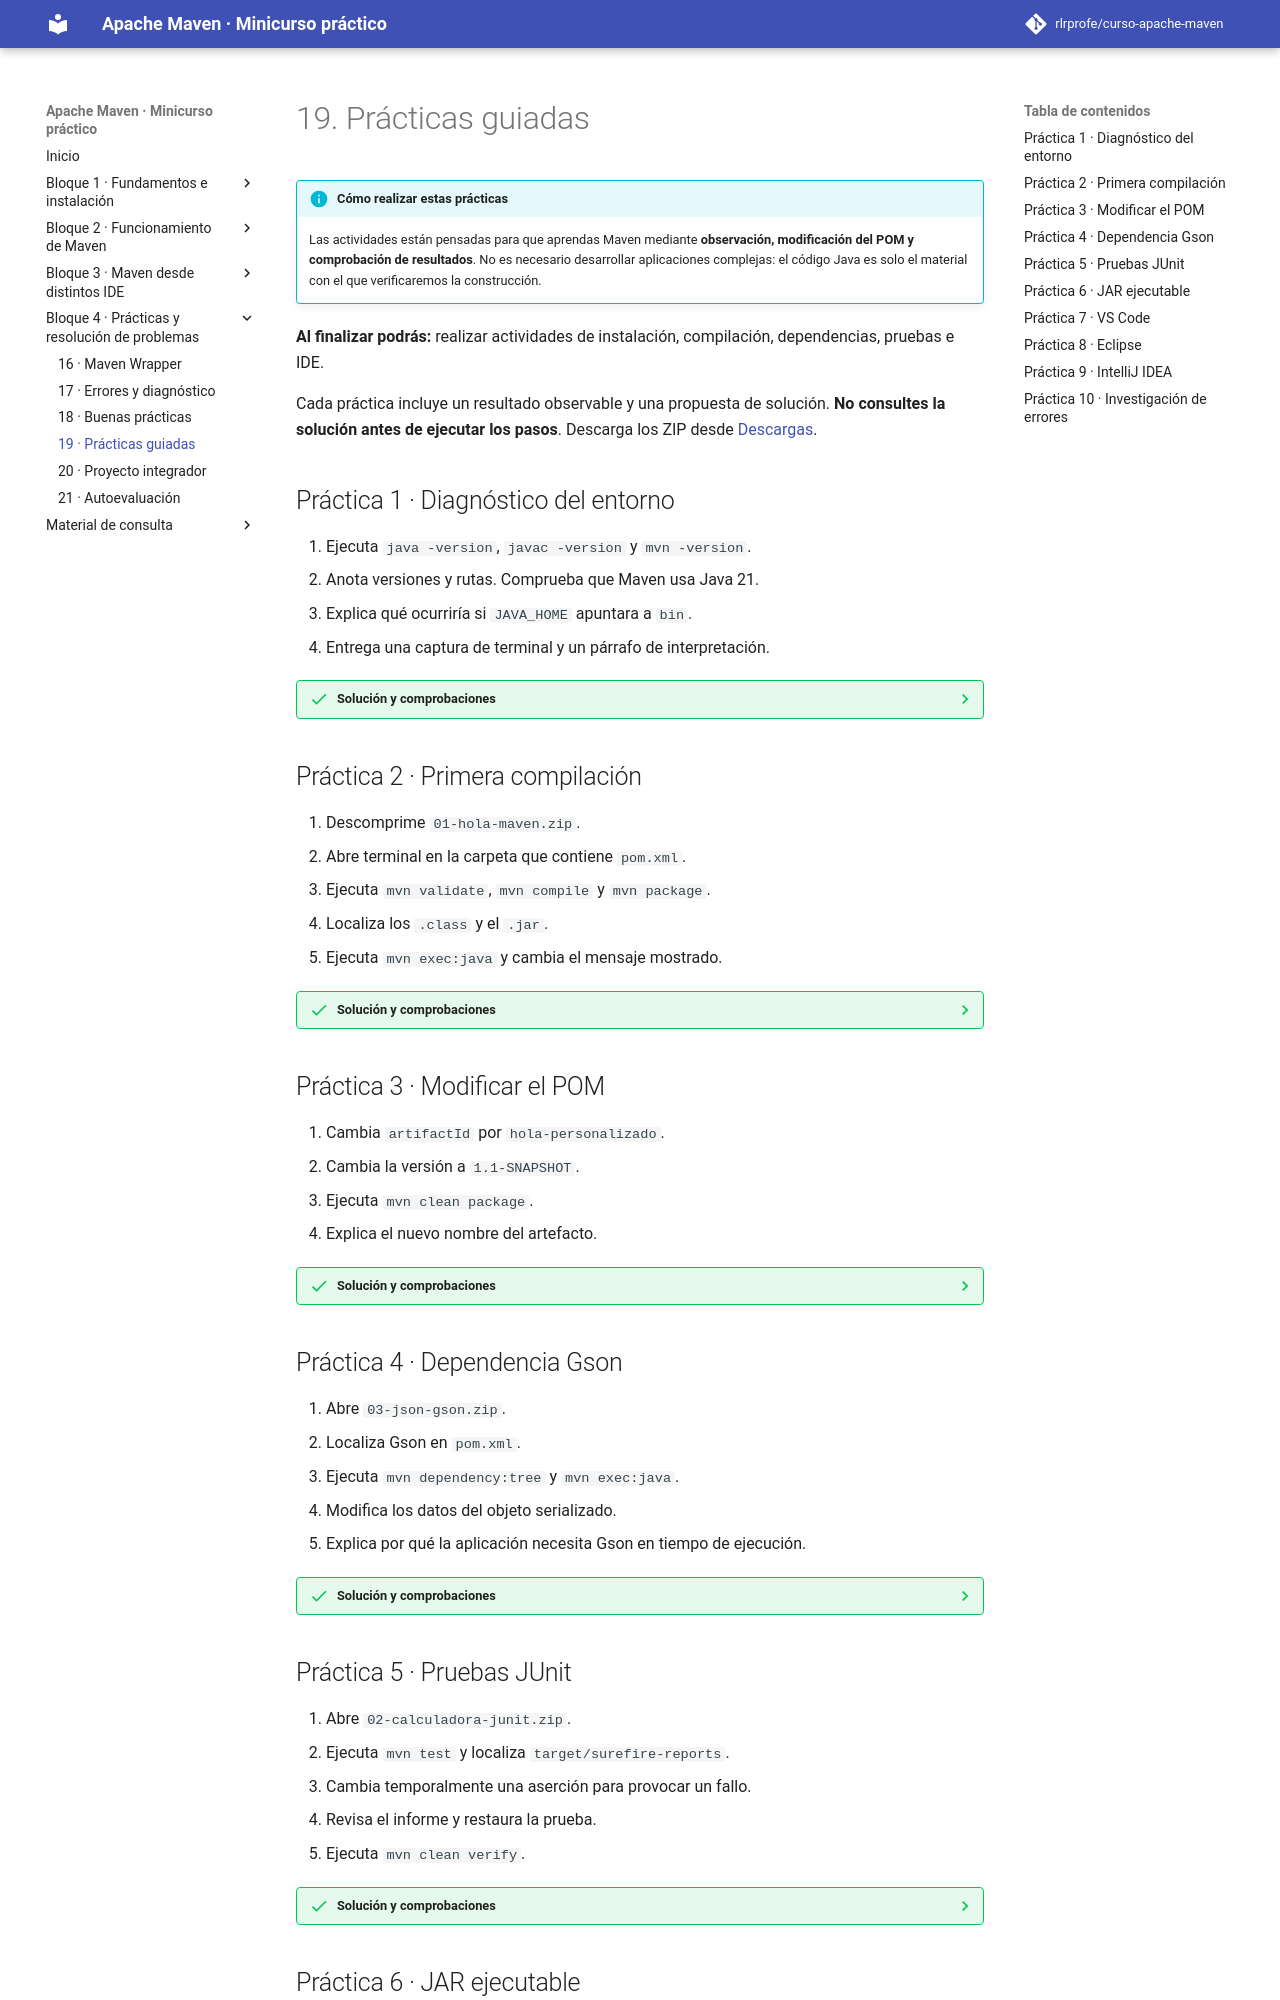

repository: rlrprofe/apache-maven · page: 19-practicas/index.html · generator: mkdocs

# 19. Prácticas guiadas

!!! info "Cómo realizar estas prácticas"
    Las actividades están pensadas para que aprendas Maven mediante **observación, modificación del POM y comprobación de resultados**. No es necesario desarrollar aplicaciones complejas: el código Java es solo el material con el que verificaremos la construcción.


**Al finalizar podrás:** realizar actividades de instalación, compilación, dependencias, pruebas e IDE.

Cada práctica incluye un resultado observable y una propuesta de solución. **No consultes la solución antes de ejecutar los pasos**. Descarga los ZIP desde [Descargas](descargas.md).

## Práctica 1 · Diagnóstico del entorno

1. Ejecuta `java -version`, `javac -version` y `mvn -version`.
2. Anota versiones y rutas. Comprueba que Maven usa Java 21.
3. Explica qué ocurriría si `JAVA_HOME` apuntara a `bin`.
4. Entrega una captura de terminal y un párrafo de interpretación.

??? success "Solución y comprobaciones"
    Deben aparecer tres comandos válidos y `mvn -version` debe indicar Java 21. `JAVA_HOME` apunta a la raíz del JDK. Si apunta a `bin`, Maven puede fallar al localizar correctamente la instalación.

## Práctica 2 · Primera compilación

1. Descomprime `01-hola-maven.zip`.
2. Abre terminal en la carpeta que contiene `pom.xml`.
3. Ejecuta `mvn validate`, `mvn compile` y `mvn package`.
4. Localiza los `.class` y el `.jar`.
5. Ejecuta `mvn exec:java` y cambia el mensaje mostrado.

??? success "Solución y comprobaciones"
    Las clases compiladas aparecen en `target/classes` y el JAR en `target/`. `mvn exec:java` imprime el mensaje de `App`. Al modificar la clase, recompila antes de ejecutar si es necesario.

## Práctica 3 · Modificar el POM

1. Cambia `artifactId` por `hola-personalizado`.
2. Cambia la versión a `1.1-SNAPSHOT`.
3. Ejecuta `mvn clean package`.
4. Explica el nuevo nombre del artefacto.

??? success "Solución y comprobaciones"
    Con configuración estándar, el artefacto será `target/hola-personalizado-1.1-SNAPSHOT.jar`. Los identificadores del POM se utilizan para nombrar y localizar artefactos.

## Práctica 4 · Dependencia Gson

1. Abre `03-json-gson.zip`.
2. Localiza Gson en `pom.xml`.
3. Ejecuta `mvn dependency:tree` y `mvn exec:java`.
4. Modifica los datos del objeto serializado.
5. Explica por qué la aplicación necesita Gson en tiempo de ejecución.

??? success "Solución y comprobaciones"
    El árbol muestra Gson como dependencia. La aplicación genera un JSON con los datos cambiados. Gson participa en la serialización y debe estar disponible durante la ejecución.

## Práctica 5 · Pruebas JUnit

1. Abre `02-calculadora-junit.zip`.
2. Ejecuta `mvn test` y localiza `target/surefire-reports`.
3. Cambia temporalmente una aserción para provocar un fallo.
4. Revisa el informe y restaura la prueba.
5. Ejecuta `mvn clean verify`.

??? success "Solución y comprobaciones"
    La primera ejecución termina con éxito; al cambiar la aserción aparece un fallo de prueba; al restaurarla vuelve a finalizar correctamente. La fase `verify` incluye las fases anteriores pertinentes.
